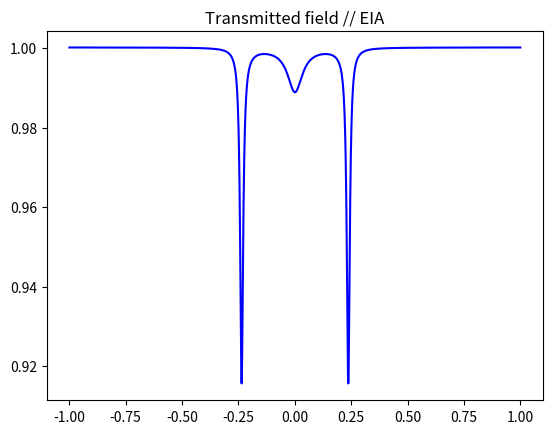
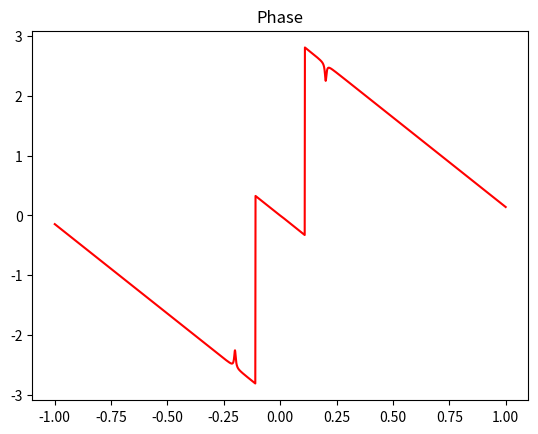

These figures' Python source, in order:
# -*- coding: utf-8 -*-
"""
Created on Mon Feb 11 15:00:19 2019

@author: ahmad
"""


import numpy as np
import matplotlib.pyplot as plt

ran = 2000
phi1 = -1
phi2 = -1
phi3 = -1
r1 =  0.9465476797
r2 = 0.99189867767
r3 = 0.9798389
lamd = 0.000001550
Q = 6000000
b = 0.000025
l = 2*np.pi*b
n = 3.45

aa = (2*np.pi*n)/(Q*lamd)
g1 = 4.90001
aa2 = (2*np.pi*n)/(Q*lamd)
g2 = 4.1001
aa3 = (2*np.pi*n)/(Q*lamd)
g3 = 3.01
a1 = np.exp(((g1-aa)*l)/2)
a2 = np.exp(((g2-aa2)*l)/2)
a3 = np.exp(((g3-aa3)*l)/2)

#r1 = r2*a1 #critical

Etai = np.ndarray(ran, float)
Erai = np.ndarray(ran, float)
PHI = np.ndarray(ran, float)

phi1t = np.ndarray(ran, float)
phi2t = np.ndarray(ran, float)

with open('Triple_resonator_phi.phase.trans.csv', 'w') as fp:

    for i in range(0,ran):
    
    
        Er23 = (r3-np.exp(1j*phi3)*np.exp(-aa3*l/2))/(1-r3*np.exp(1j*phi3)*np.exp(-aa3*l/2)) #coupling r23
    
        Er12 = (r2-Er23*np.exp(1j*phi2)*np.exp(-aa2*l/2))/(1-r2*Er23*np.exp(1j*phi2)*np.exp(-aa2*l/2)) #coupling r12
        
        Eta = (r1-Er12*a1*np.exp(1j*phi1)*np.exp(-aa*l/2))/(1-r1*Er12*np.exp(1j*phi1)*np.exp(-aa*l/2)) #transmission
        
        #Era = (r1-r2*a1*np.exp(1j*phi1))/(1-r1*r2*a1*np.exp(1j*phi1))
        
        
        phi1 = phi1 + 0.001    
        phi2 = phi2 + 0.001    
        phi3 = phi3 + 0.001
        
        Etai[i] = abs(Eta)**2 
        
    
        #PHI[i] = np.arctan(Eta.imag/Eta.real)
        
        PHI[i] = np.arctan((a1*abs(Er12)*np.sin(phi1+phi2+phi3))/(r1-a1*abs(Er12)*np.cos(phi1+phi2+phi3))) + np.arctan((r1*a1*abs(Er12)*np.sin(phi1+phi2+phi3))/(1-r1*a1*abs(Er12)*np.cos(phi1+phi2+phi3))) 
        
        fp.write("{},{},{}\n".format(phi1,PHI[i], Etai[i]))        
        
        phi1t[i] = phi1
        phi2t[i] = phi2
        
    
fig = plt.figure()
fig2 = plt.figure()


plt.title("Transmitted field // EIA")
plt.plot(phi1t,Etai, 'b')
plt.show()
#fig.savefig('qstemp.png', dpi=200)
#plt.xlim([-0.2,0.2])
plt.title("Phase")
plt.plot(phi2t,PHI, 'r')
plt.show()

#fig2.savefig('qtemp.png', dpi=200)


#np.savetxt("fsoo.csv", PHI, delimiter=",")
#np.savetxt("fsoo.csv", Etai, delimiter=",")


#with open('fsoo.csv', 'w') as fp:
    #np.savetxt(PHI, Etai, '%f', ',')
 #   fp.write("{},{},{}\n".format(phi1t,PHI, Etai))
    
